The GitHub repository mufteevir/comp_vision contains a labelled image folder "Left camera" with 7 categories: good, no insert, chipped insert, turned bush, no bush, bush not found, cracking bush. Examples follow, each with its label.

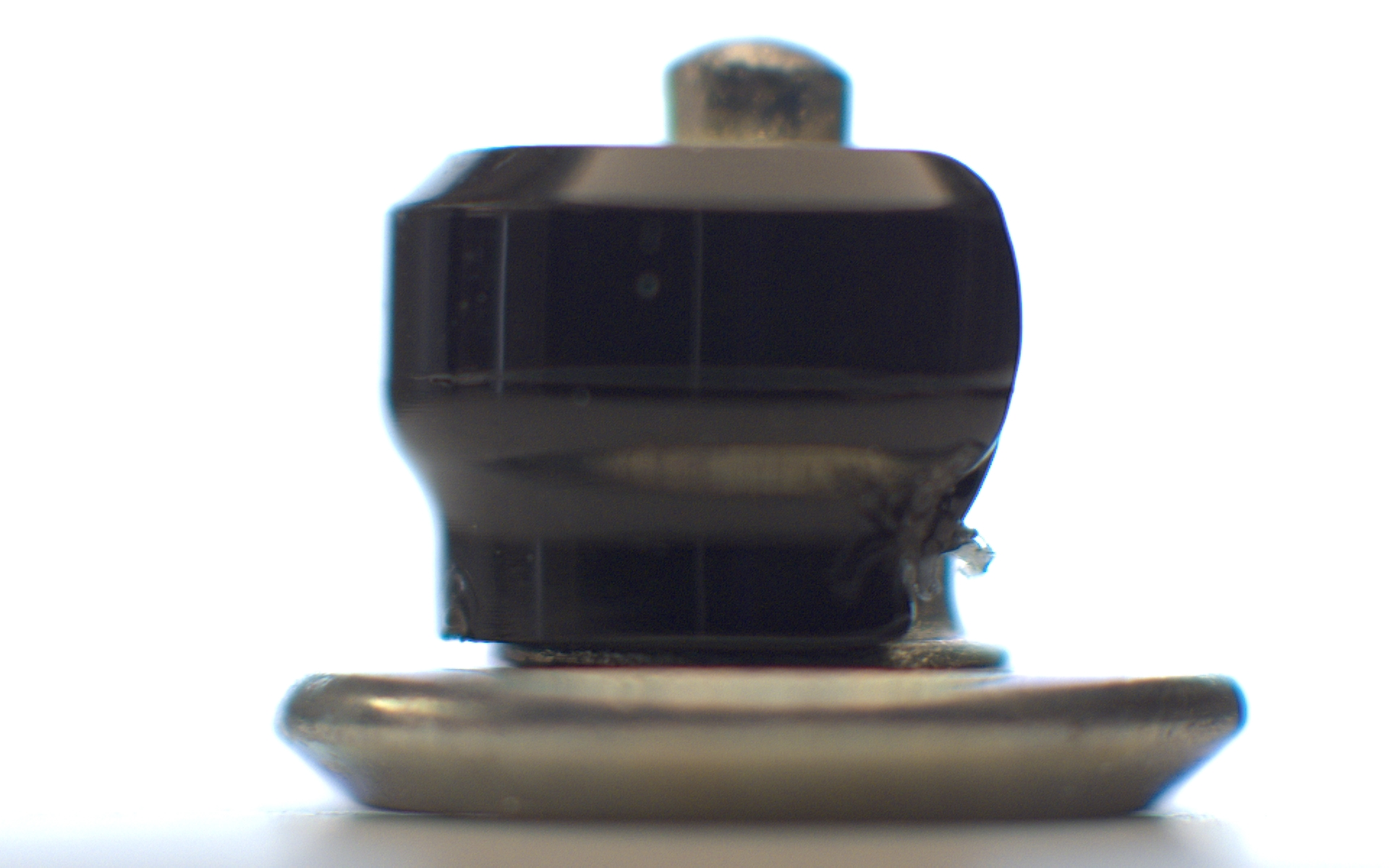
Label: bush not found

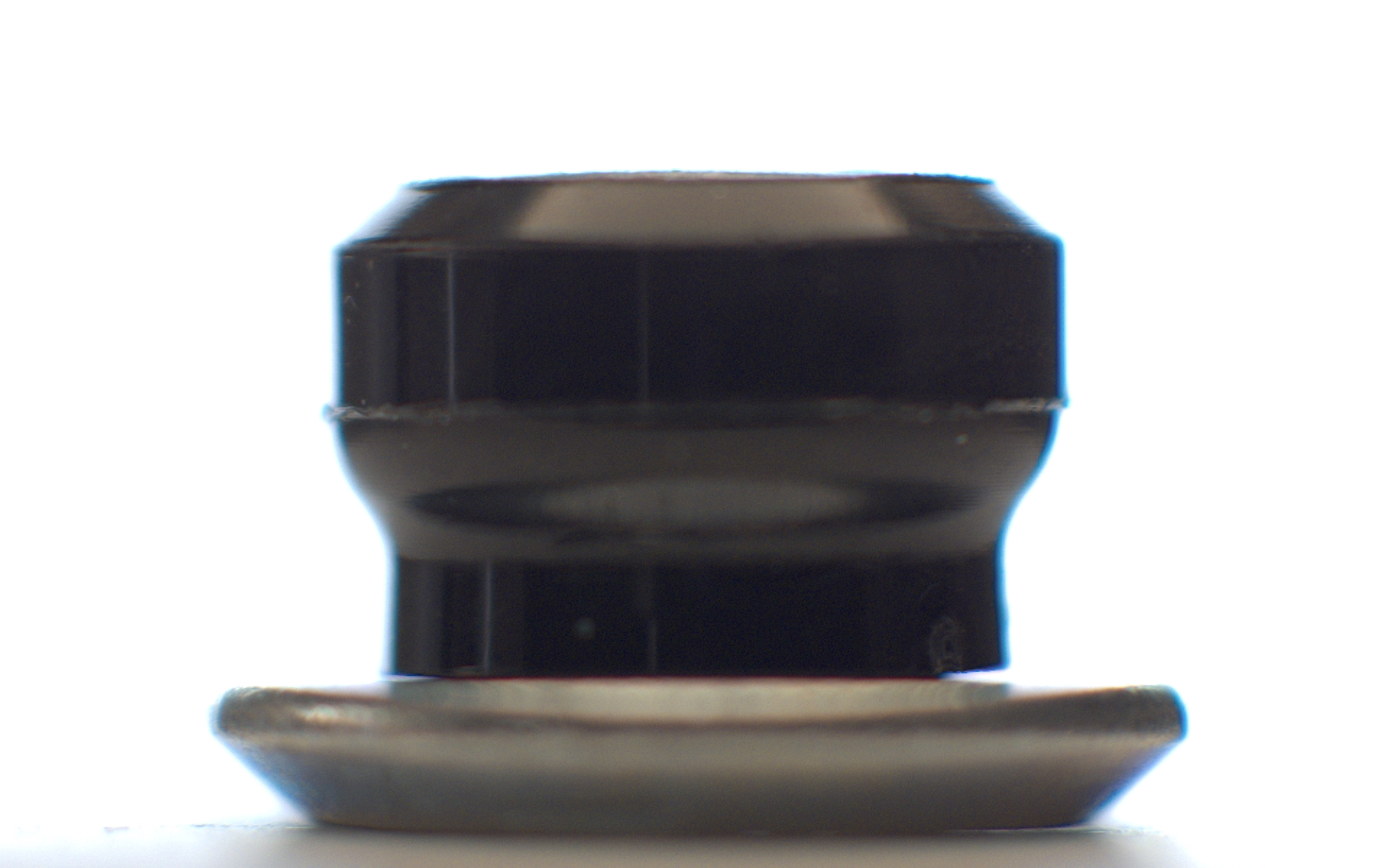
Label: no insert

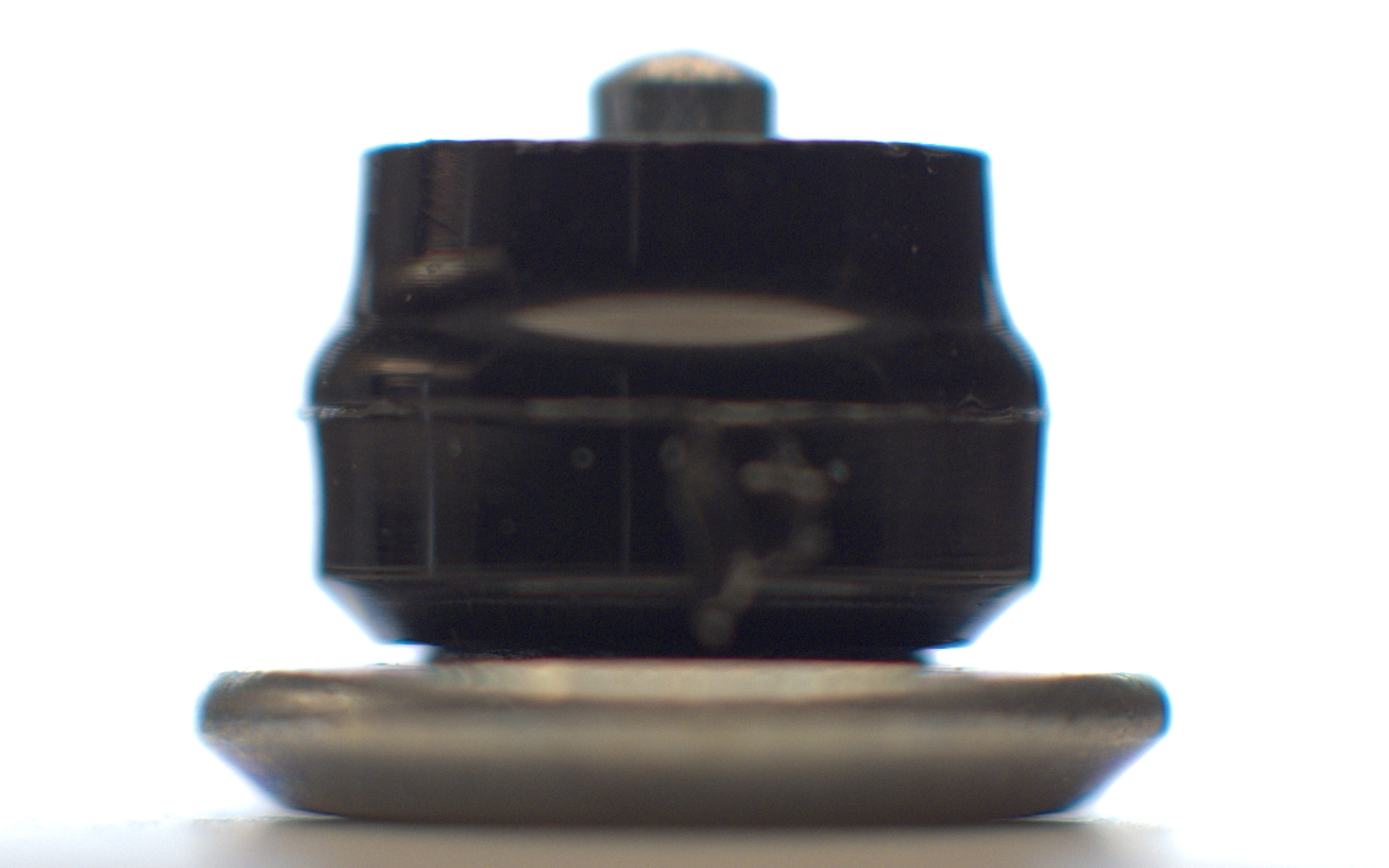
Label: turned bush

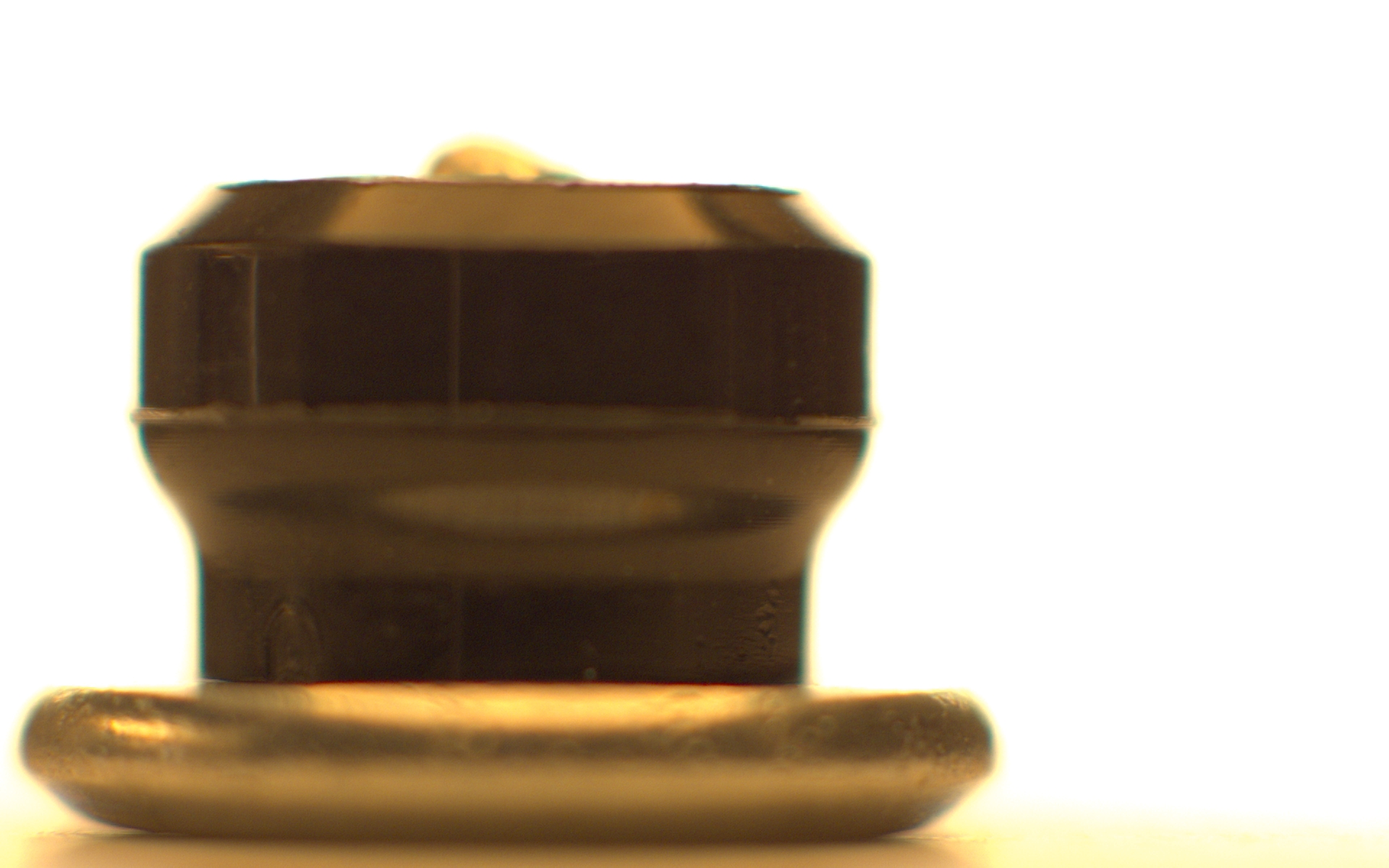
Label: chipped insert

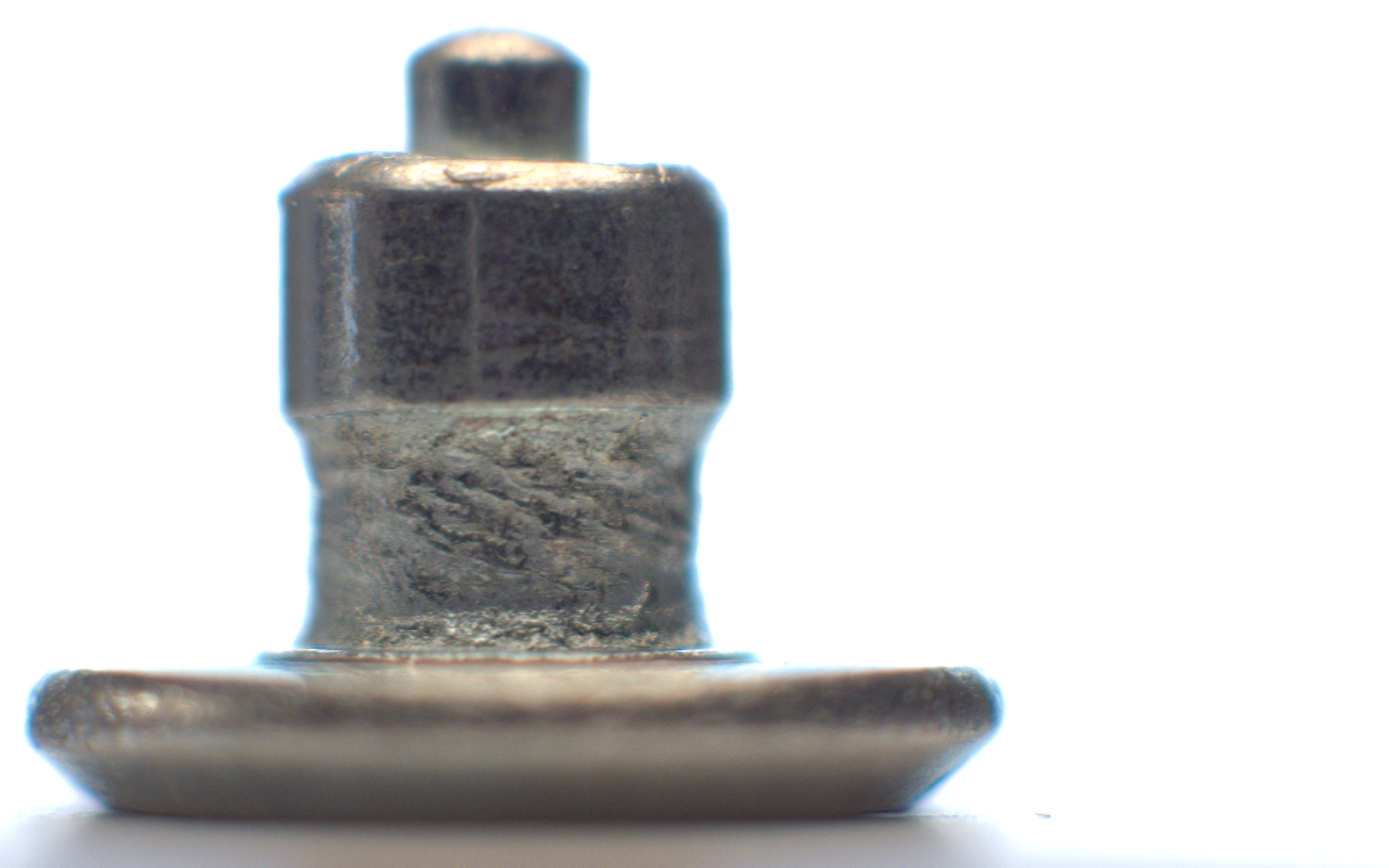
Label: no bush

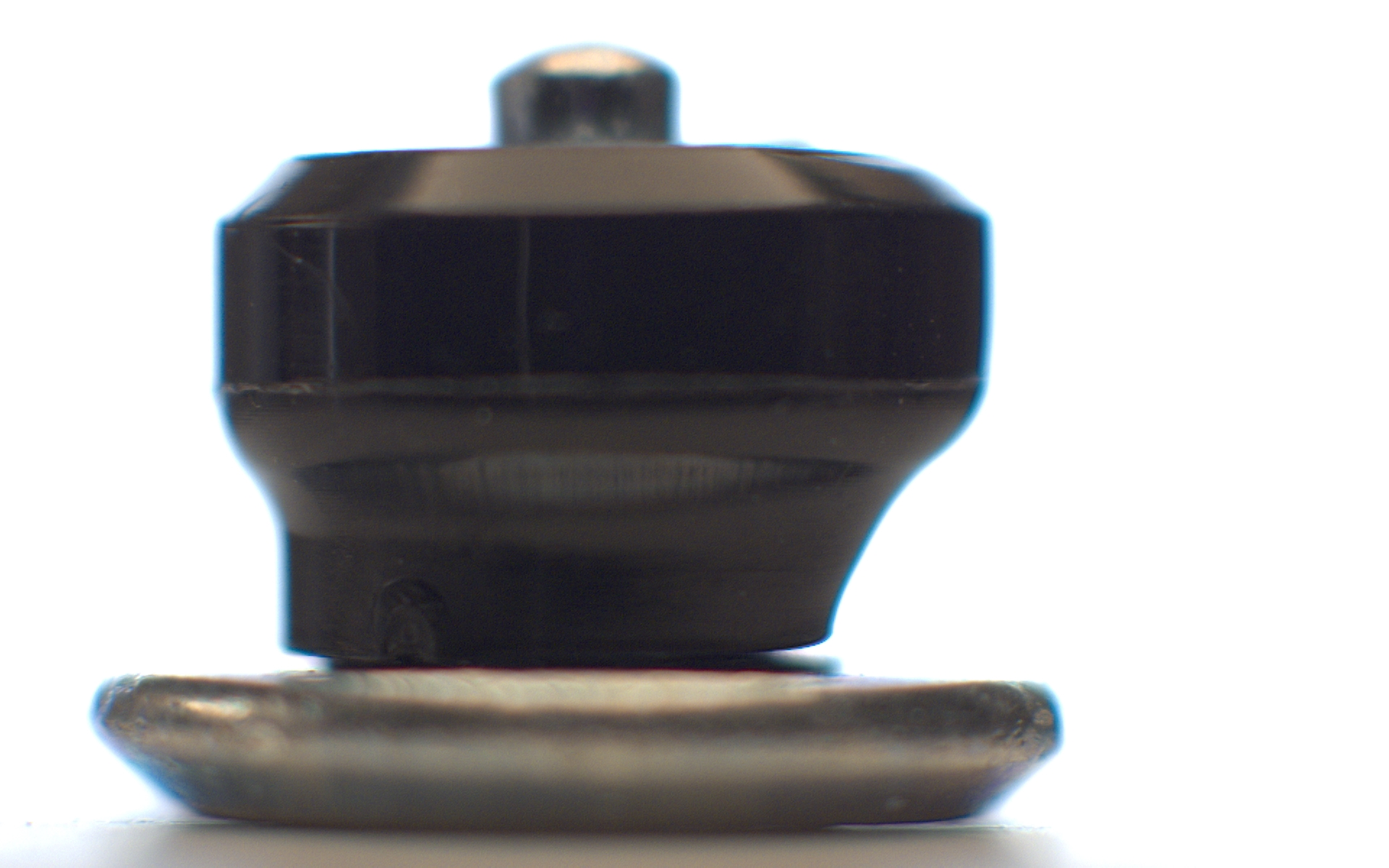
Label: bush not found
